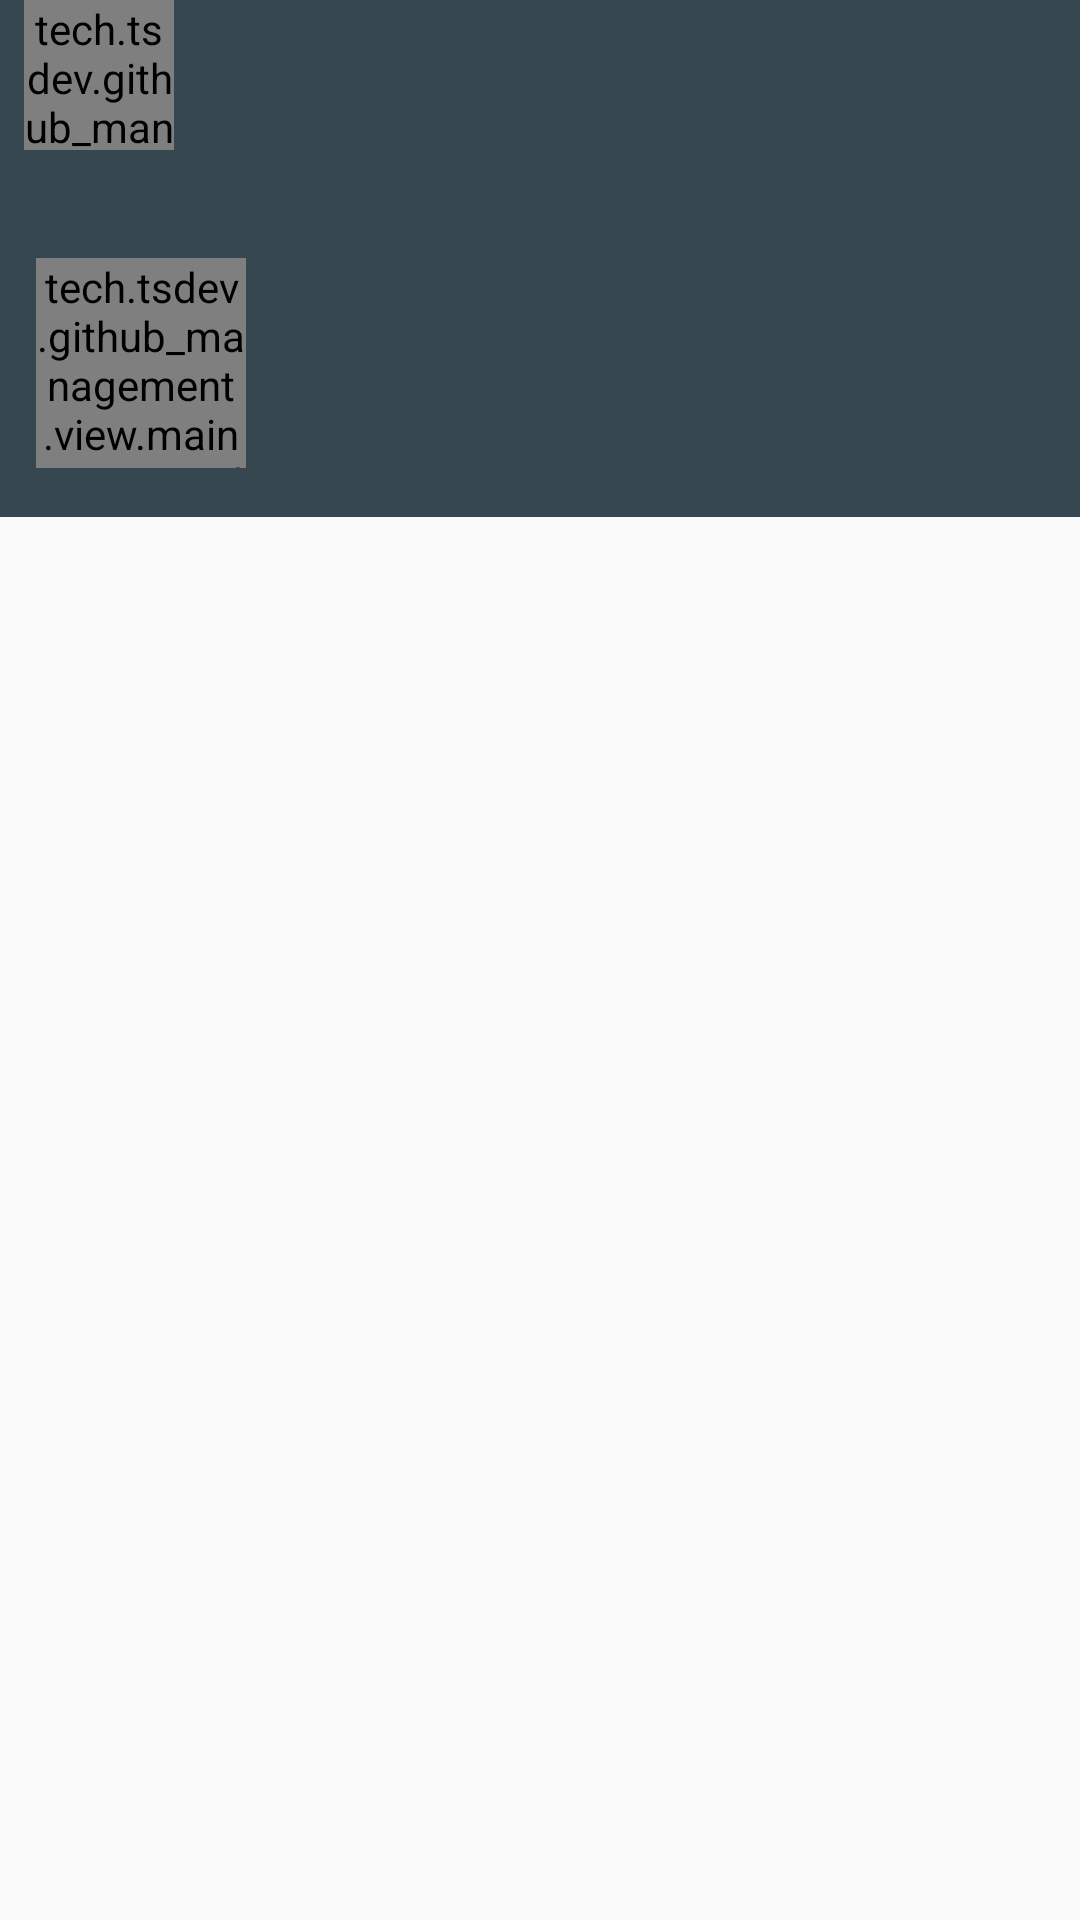

Layout XML and referenced resources for this Android screen:
<!-- AndroidManifest.xml: application theme AppTheme -->
<!-- res/layout/activity_issues_detail.xml -->
<?xml version="1.0" encoding="utf-8"?>
<android.support.design.widget.CoordinatorLayout
        xmlns:android="http://schemas.android.com/apk/res/android"
        xmlns:tools="http://schemas.android.com/tools"
        xmlns:app="http://schemas.android.com/apk/res-auto"
        android:layout_width="match_parent"
        android:layout_height="match_parent"
        tools:context=".view.main.activity.IssuesDetailActivity">

    <android.support.design.widget.AppBarLayout android:layout_width="match_parent"
                                                android:layout_height="wrap_content"
                                                android:fitsSystemWindows="true">
        <android.support.design.widget.CollapsingToolbarLayout
                android:layout_width="match_parent"
                android:layout_height="wrap_content"
                app:contentScrim="?attr/colorPrimary"
                app:layout_scrollFlags="scroll|enterAlways|enterAlwaysCollapsed|snap"
                app:collapsedTitleGravity="start"
                app:expandedTitleGravity="top"
                app:expandedTitleMarginStart="@dimen/spacing_x_large"
                app:expandedTitleMarginTop="60dp"
                app:expandedTitleTextAppearance="@style/Toolbar.Expand.TitleText"
                android:paddingTop="0dp">

            <tech.tsdev.github_management.view.main.custom.GlideImageView
                    android:layout_width="50dp"
                    android:id="@+id/detail_issues_back_img"
                    android:layout_height="50dp"
                    android:layout_marginStart="@dimen/spacing_small"
                    android:src="@drawable/ic_chevron_left_white_24dp"/>


            <RelativeLayout
                    android:layout_width="match_parent" android:layout_height="wrap_content"
                    android:layout_gravity="start|top"
                    android:paddingStart="@dimen/spacing_normal"
                    android:paddingEnd="@dimen/spacing_normal"
                    android:paddingBottom="@dimen/spacing_normal"
                    android:layout_marginTop="86dp">

                <tech.tsdev.github_management.view.main.custom.GlideImageView
                        android:layout_width="70dp"
                        android:layout_height="70dp"
                        android:id="@+id/detail_issues_owner_avatar"
                        android:src="@mipmap/ic_launcher"/>

                <TextView android:layout_width="match_parent" android:layout_height="wrap_content"
                          android:layout_toEndOf="@+id/detail_issues_owner_avatar"
                          tools:text="@string/repoIssuesMany"
                          android:layout_marginTop="@dimen/spacing_mini"
                          android:textColor="@color/white"
                          android:textSize="@dimen/text_large"
                          android:textStyle="bold"
                          android:id="@+id/owner_issues_N"
                          android:layout_marginStart="@dimen/spacing_normal"/>

                <TextView android:layout_width="match_parent" android:layout_height="wrap_content"
                          android:layout_toEndOf="@+id/detail_issues_owner_avatar"
                          tools:text="@string/issuesCommentsMany"
                          android:layout_below="@+id/owner_issues_N"
                          android:layout_marginTop="@dimen/spacing_mini"
                          android:textColor="@color/white"
                          android:id="@+id/owner_comments_N"
                          android:layout_marginStart="@dimen/spacing_normal"/>

                <TextView android:layout_width="match_parent" android:layout_height="wrap_content"
                          android:layout_toEndOf="@+id/detail_issues_owner_avatar"
                          tools:text="@string/ownerComment"
                          android:id="@+id/owner_issues"
                          android:layout_below="@+id/owner_comments_N"
                          android:layout_marginTop="@dimen/spacing_mini"
                          android:textColor="@color/white"
                          android:layout_marginStart="@dimen/spacing_normal"/>
            </RelativeLayout>

        </android.support.design.widget.CollapsingToolbarLayout>
    </android.support.design.widget.AppBarLayout>
</android.support.design.widget.CoordinatorLayout>
<!-- resources referenced by this layout -->
<resources>
  <color name="white">#FFF</color>
  <dimen name="spacing_mini">4dp</dimen>
  <dimen name="spacing_normal">12dp</dimen>
  <dimen name="spacing_small">8dp</dimen>
  <dimen name="spacing_x_large">24dp</dimen>
  <dimen name="text_large">18sp</dimen>
  <string name="issuesCommentsMany">N comments</string>
  <string name="ownerComment">Owner Comments</string>
  <string name="repoIssuesMany">Issues #N</string>
  <style name="Toolbar.Expand.TitleText" parent="TextAppearance.Widget.AppCompat.Toolbar.Title">
          <item name="android:textSize">22sp</item>
      </style>
  <style name="AppTheme" parent="Theme.AppCompat.Light.DarkActionBar">
          
          <item name="windowNoTitle">true</item>
          <item name="colorPrimary">@color/colorPrimary</item>
          <item name="colorPrimaryDark">@color/colorPrimaryDark</item>
          <item name="colorAccent">@color/colorAccent</item>
  
  
          
          <item name="colorControlNormal">#2196F3</item>
          <item name="colorControlActivated">#ffffff</item>
      </style>
  <color name="colorPrimary">#37474f</color>
  <color name="colorPrimaryDark">#102027</color>
  <color name="colorAccent">#000000</color>
</resources>
